Run: headless pygame with SDL's dummy video driver; simulated clock (each Clock.tick advances the game by its frame time, no real sleeping); random seed 0; keys injected as events and as key.get_pressed() state; no mouse input.
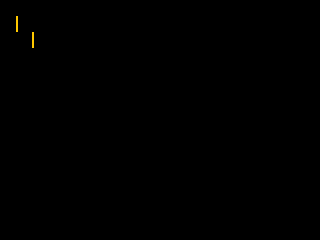
Frame 1 of 4 · flips 1–60 · no input
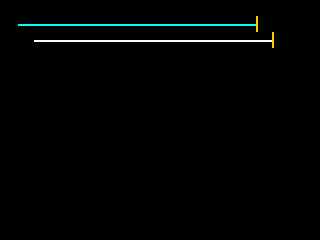
Frame 2 of 4 · flips 61–180 · tapped SPACE, RETURN · held RIGHT (→), D
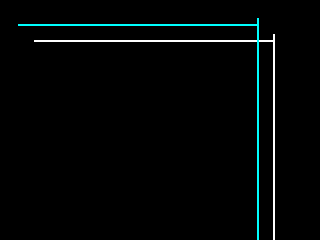
Frame 3 of 4 · flips 181–300 · held DOWN (↓), S
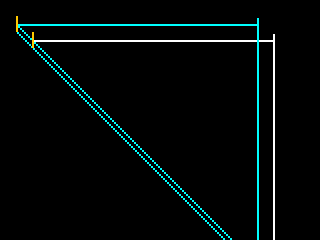
Frame 4 of 4 · flips 301–420 · held LEFT (←), A, UP (↑), W

The pygame program that drew these frames:

import os
import sys
import random
import pygame


# Class for the orange dude
class Player(object):

    def __init__(self, player_num, px, py, sx, sy):
        self.player_num = player_num
        self.rect = pygame.Rect(px, py, sx, sy)

    def move(self, dx, dy):

        # Move each axis separately. Note that this checks for collisions both times.
        if dx != 0:
            if dx < 0:
                Wall(self.player_num, (self.rect.centerx + dx + (self.rect.width / 2), self.rect.centery))
            else:
                Wall(self.player_num, (self.rect.centerx + dx - (self.rect.width / 2), self.rect.centery))
            self.move_single_axis(dx, 0)
        if dy != 0:
            if dy < 0:
                Wall(self.player_num, (self.rect.centerx, self.rect.centery + dy + (self.rect.height / 2)))
            else:
                Wall(self.player_num, (self.rect.centerx, self.rect.centery + dy - (self.rect.height / 2)))
            self.move_single_axis(0, dy)

    def move_single_axis(self, dx, dy):

        # Move the rect
        self.rect.x += dx
        self.rect.y += dy


# Nice class to hold a wall rect
class Wall(object):

    def __init__(self, player_num, pos):
        walls[player_num].append(self)
        self.rect = pygame.Rect(pos[0], pos[1], 2, 2)

# Initialise pygame
os.environ["SDL_VIDEO_CENTERED"] = "1"
pygame.init()

# Set up the display
pygame.display.set_caption("HECA_TRON!")
screen = pygame.display.set_mode((320, 240))

clock = pygame.time.Clock()
# walls for 2 players: lists in list
walls = [[], []]
player = Player(0, 32, 32, 2, 16)
player2 = Player(1, 16, 16, 2, 16)

# MAIN

running = True
while running:

    clock.tick(60)

    for e in pygame.event.get():
        if e.type == pygame.QUIT:
            running = False
        if e.type == pygame.KEYDOWN and e.key == pygame.K_ESCAPE:
            running = False

    # PLAYER 1
    # Move the player if an arrow key is pressed
    key = pygame.key.get_pressed()
    if key[pygame.K_LEFT]:
        player.move(-2, 0)
    if key[pygame.K_RIGHT]:
        player.move(2, 0)
    if key[pygame.K_UP]:
        player.move(0, -2)
    if key[pygame.K_DOWN]:
        player.move(0, 2)

    # PLAYER 2
    key = pygame.key.get_pressed()
    if key[pygame.K_a]:
        player2.move(-2, 0)
    if key[pygame.K_d]:
        player2.move(2, 0)
    if key[pygame.K_w]:
        player2.move(0, -2)
    if key[pygame.K_s]:
        player2.move(0, 2)

    # Just added this to make it slightly fun ;)
    # if player.rect.colliderect(end_rect):
    #    raise SystemExit

    # Draw the scene
    screen.fill((0, 0, 0))
    # Player 1 walls
    for wall in walls[0]:
        #if player.rect.colliderect(wall.rect):
        #    running = False
        pygame.draw.rect(screen, (255, 255, 255), wall.rect)
    # Player 2 walls
    for wall in walls[1]:
        #if player2.rect.colliderect(wall.rect):
        #    running = False
        pygame.draw.rect(screen, (0, 255, 255), wall.rect)

    pygame.draw.rect(screen, (255, 200, 0), player.rect)
    pygame.draw.rect(screen, (255, 200, 0), player2.rect)
    pygame.display.flip()


screen.fill((255, 255, 255))
pygame.display.flip()

pygame.quit()
sys.exit(0)
